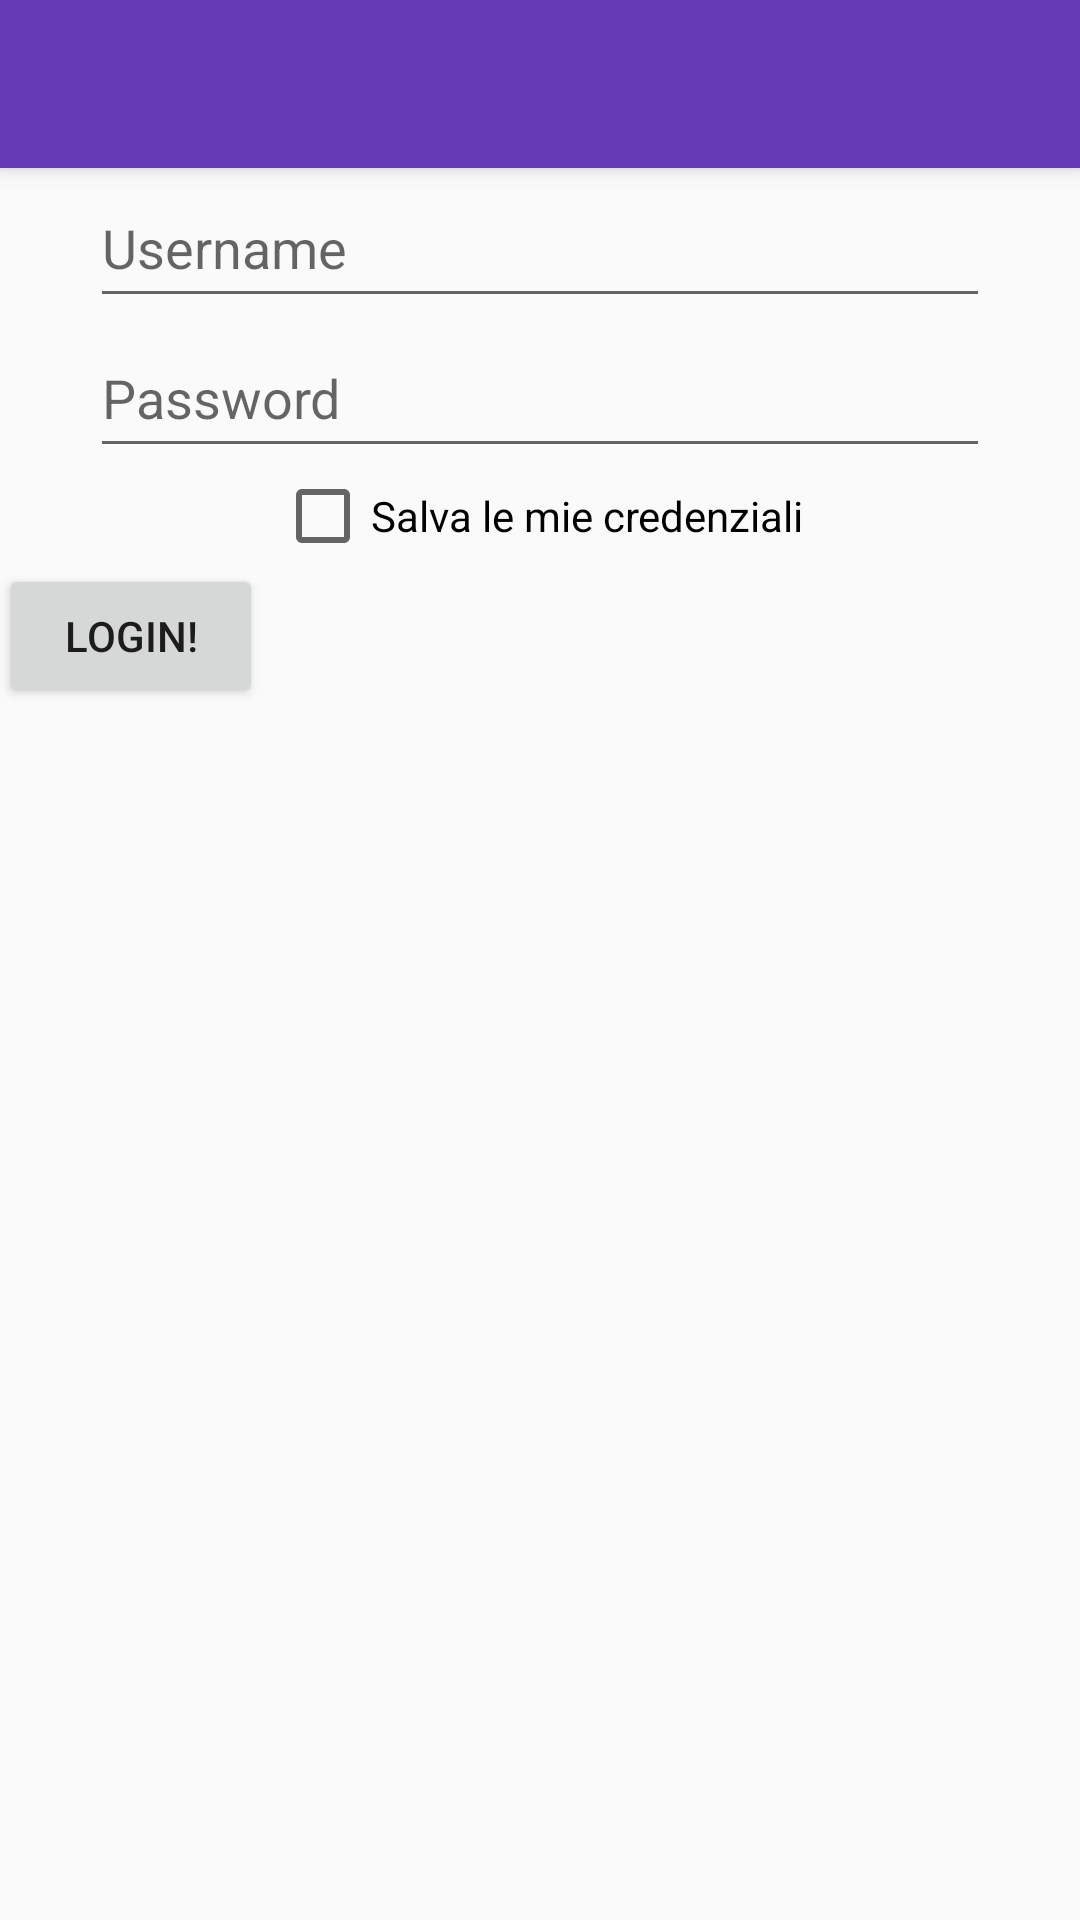

Write the Android layout XML for this screen, with the resource values it uses.
<!-- AndroidManifest.xml: activity theme AppTheme.NoActionBar -->
<!-- res/layout/activity_log.xml -->
<?xml version="1.0" encoding="utf-8"?>
<android.support.design.widget.CoordinatorLayout xmlns:android="http://schemas.android.com/apk/res/android"
    xmlns:app="http://schemas.android.com/apk/res-auto"
    xmlns:tools="http://schemas.android.com/tools"
    android:layout_width="match_parent"
    android:layout_height="match_parent"
    android:fitsSystemWindows="true"
    tools:context="com.example.matteo.arcadeclubclient.LogActivity">

    <android.support.design.widget.AppBarLayout
        android:layout_width="match_parent"
        android:layout_height="wrap_content"
        android:theme="@style/AppTheme.AppBarOverlay">

        <android.support.v7.widget.Toolbar
            android:id="@+id/toolbar"
            android:layout_width="match_parent"
            android:layout_height="?attr/actionBarSize"
            android:background="?attr/colorPrimary"
            app:popupTheme="@style/AppTheme.PopupOverlay" />

    </android.support.design.widget.AppBarLayout>

    <include layout="@layout/content_log" />

</android.support.design.widget.CoordinatorLayout>
<!-- res/layout/content_log.xml (included above) -->
<?xml version="1.0" encoding="utf-8"?>
<RelativeLayout xmlns:android="http://schemas.android.com/apk/res/android"
    xmlns:app="http://schemas.android.com/apk/res-auto"
    xmlns:tools="http://schemas.android.com/tools"
    android:layout_width="match_parent"
    android:layout_height="match_parent"
    android:paddingBottom="@dimen/activity_vertical_margin"
    android:paddingLeft="@dimen/activity_horizontal_margin"
    android:paddingRight="@dimen/activity_horizontal_margin"
    android:paddingTop="@dimen/activity_vertical_margin"
    app:layout_behavior="@string/appbar_scrolling_view_behavior"
    tools:context="com.example.matteo.arcadeclubclient.LogActivity"
    tools:showIn="@layout/activity_log">

    <LinearLayout
        android:orientation="vertical"
        android:layout_width="match_parent"
        android:layout_height="match_parent">

        <EditText
            android:layout_width="wrap_content"
            android:layout_height="wrap_content"
            android:id="@+id/UsrLogText"
            android:editable="true"
            android:minHeight="50dp"
            android:minWidth="300dp"
            android:layout_alignParentTop="true"
            android:layout_centerHorizontal="true"
            android:inputType="text"
            android:hint="Username"
            android:layout_gravity="center_horizontal" />

        <EditText
            android:layout_width="wrap_content"
            android:layout_height="wrap_content"
            android:inputType="textPassword"
            android:ems="10"
            android:id="@+id/PassLogEeditText"
            android:layout_centerHorizontal="true"
            android:clickable="true"
            android:minHeight="50dp"
            android:minWidth="300dp"
            android:autoText="false"
            android:editable="true"
            android:hint="Password"
            android:layout_gravity="center_horizontal" />

        <CheckBox
            android:layout_width="wrap_content"
            android:layout_height="wrap_content"
            android:text="@string/NoLoginPreference"
            android:id="@+id/LogCheckBox"
            android:layout_below="@+id/PassLogEeditText"
            android:layout_alignStart="@+id/PassLogEeditText"
            android:layout_alignEnd="@+id/buttonLogin"
            android:layout_gravity="center_horizontal" />

        <Button
            android:layout_width="wrap_content"
            android:layout_height="wrap_content"
            android:text="Login!"
            android:id="@+id/buttonLogin"
            android:layout_below="@+id/PassLogEeditText"
            android:layout_centerHorizontal="true" />
    </LinearLayout>

</RelativeLayout>
<!-- resources referenced by this layout -->
<resources>
  <string name="NoLoginPreference">Salva le mie credenziali</string>
  <style name="AppTheme.AppBarOverlay" parent="ThemeOverlay.AppCompat.Dark.ActionBar" />
  <style name="AppTheme.PopupOverlay" parent="ThemeOverlay.AppCompat.Light" />
  <style name="AppTheme.NoActionBar">
          <item name="windowActionBar">false</item>
          <item name="windowNoTitle">true</item>
      </style>
</resources>
